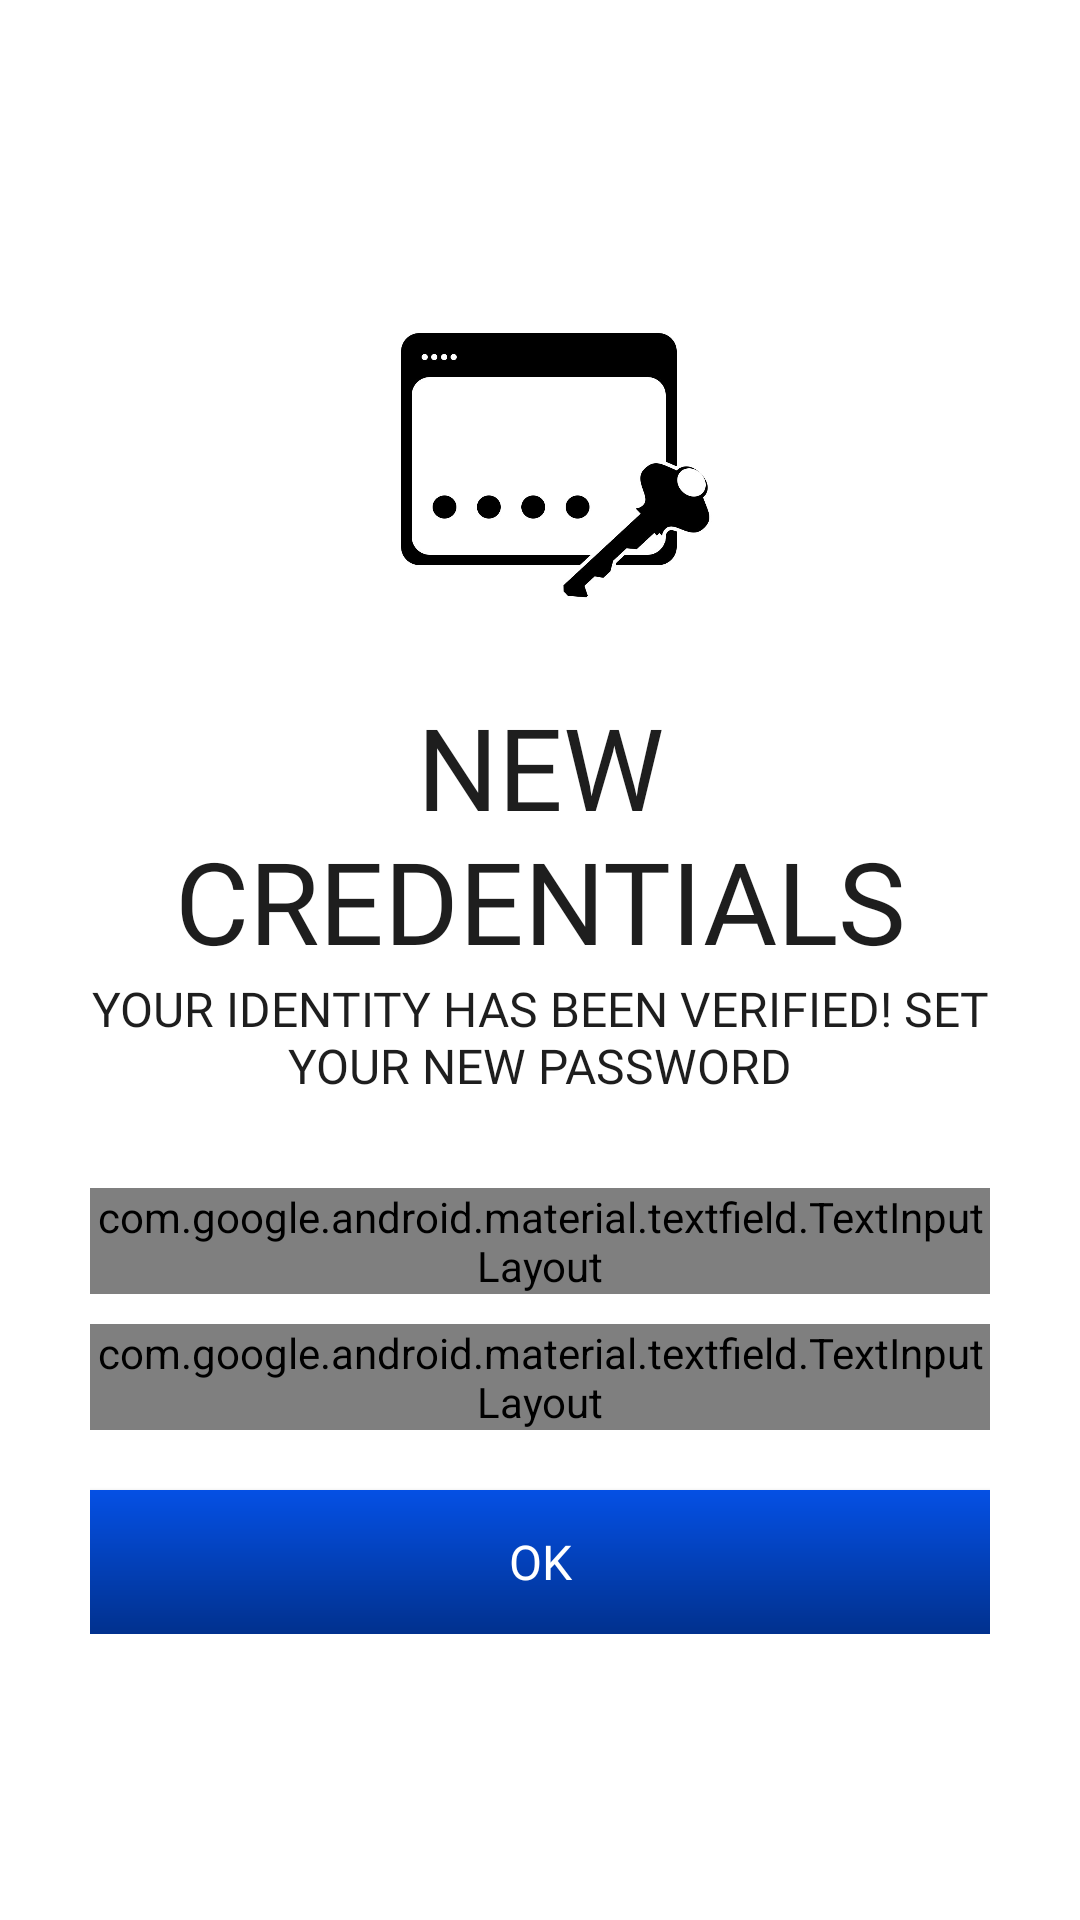

Write the Android layout XML for this screen, with the resource values it uses.
<!-- AndroidManifest.xml: application theme AppTheme -->
<!-- res/layout/activity_set_new_password.xml -->
<?xml version="1.0" encoding="utf-8"?>
<ScrollView xmlns:android="http://schemas.android.com/apk/res/android"
    xmlns:app="http://schemas.android.com/apk/res-auto"
    xmlns:tools="http://schemas.android.com/tools"
    android:layout_width="match_parent"
    android:layout_height="match_parent"
    android:background="@android:color/white"
    android:padding="30dp"
    tools:context=".LoginSignup.SetNewPassword">


    <LinearLayout
        android:orientation="vertical"
        android:layout_width="match_parent"
        android:layout_height="wrap_content">

        <ImageView
            android:layout_width="wrap_content"
            android:layout_height="wrap_content"
            android:src="@drawable/back"
            android:padding="5dp"/>
        <ImageView
            android:layout_width="120dp"
            android:layout_height="120dp"
            android:src="@drawable/edit_password"
            android:layout_gravity="center"
            android:layout_marginTop="50dp"/>

        <TextView
            android:layout_width="wrap_content"
            android:layout_height="wrap_content"
            android:text="New Credentials"
            android:fontFamily="@font/muli_black"
            android:textSize="38sp"
            android:textColor="@color/text_color"
            android:gravity="center"
            android:layout_gravity="center"
            android:textAlignment="center"
            android:textAllCaps="true"
            android:layout_marginTop="20dp"/>

        <TextView
            android:layout_width="wrap_content"
            android:layout_height="wrap_content"
            android:text="Your identity has been verified! Set your new Password"
            android:fontFamily="@font/muli"
            android:textSize="16sp"
            android:textColor="@color/text_color"
            android:gravity="center"
            android:layout_gravity="center"
            android:textAlignment="center"
            android:textAllCaps="true"/>

        <com.google.android.material.textfield.TextInputLayout
            android:layout_width="match_parent"
            android:layout_height="wrap_content"
            style="@style/Widget.MaterialComponents.TextInputLayout.OutlinedBox"
            android:hint="New Password"
            android:background="@color/light_white"
            app:hintTextColor="@color/text_color"
            app:boxStrokeColor="@color/text_color"
            app:boxStrokeWidthFocused="2dp"
            app:startIconDrawable="@drawable/password"
            app:startIconTint="@color/text_color"
            app:passwordToggleEnabled="true"
            app:endIconMode="password_toggle"
            app:passwordToggleTint="@color/text_color"
            android:textColorHint="@color/text_color"
            app:endIconTint="@color/text_color"
            android:layout_marginTop="30dp">

            <com.google.android.material.textfield.TextInputEditText
                android:layout_width="match_parent"
                android:layout_height="match_parent"
                android:fontFamily="@font/muli"
                android:textColor="@color/text_color"
                android:inputType="textPassword"/>

        </com.google.android.material.textfield.TextInputLayout>

        <com.google.android.material.textfield.TextInputLayout
            android:layout_width="match_parent"
            android:layout_height="wrap_content"
            style="@style/Widget.MaterialComponents.TextInputLayout.OutlinedBox"
            android:hint="Confirm Password"
            android:background="@color/light_white"
            app:hintTextColor="@color/text_color"
            app:boxStrokeColor="@color/text_color"
            app:boxStrokeWidthFocused="2dp"
            app:startIconDrawable="@drawable/password"
            app:startIconTint="@color/text_color"
            app:passwordToggleEnabled="true"
            app:endIconMode="password_toggle"
            app:passwordToggleTint="@color/text_color"
            android:textColorHint="@color/text_color"
            app:endIconTint="@color/text_color"
            android:layout_marginTop="10dp">

            <com.google.android.material.textfield.TextInputEditText
                android:layout_width="match_parent"
                android:layout_height="match_parent"
                android:fontFamily="@font/muli"
                android:textColor="@color/text_color"
                android:inputType="textPassword"/>

        </com.google.android.material.textfield.TextInputLayout>

        <Button
            android:layout_width="match_parent"
            android:layout_height="wrap_content"
            android:text="Ok"
            android:fontFamily="@font/muli_black"
            android:textSize="16sp"
            android:textColor="@color/text2"
            android:background="@drawable/ripple_design2"
            android:layout_marginTop="20dp"/>

    </LinearLayout>

</ScrollView>
<!-- resources referenced by this layout -->
<resources>
  <color name="light_white">#F4F4F4</color>
  <color name="text2">#FFFFFF</color>
  <color name="text_color">#1E1E1E</color>
  <!-- drawable edit_password: jpg bitmap (drawable, 69484 bytes) -->
  <!-- drawable ripple_design2 (drawable) -->
  <?xml version="1.0" encoding="utf-8"?>
  <ripple
      xmlns:android="http://schemas.android.com/apk/res/android"
      android:color="@android:color/darker_gray">
      <item android:drawable="@drawable/gradient"></item>
  
  </ripple>
  <style name="AppTheme" parent="Theme.AppCompat.Light.DarkActionBar">
          
          <item name="colorPrimary">@color/colorPrimaryDark</item>
          <item name="colorPrimaryDark">@color/colorPrimary</item>
          <item name="colorAccent">@color/colorAccent</item>
      </style>
  <!-- drawable gradient (drawable) -->
  <?xml version="1.0" encoding="utf-8"?>
  <shape xmlns:android="http://schemas.android.com/apk/res/android">
  
      <gradient
          android:angle="90"
          android:startColor="#01318e"
          android:endColor="#0550E4"/>
  </shape>
  <color name="colorPrimaryDark">#103078</color>
  <color name="colorPrimary">#14357f</color>
  <color name="colorAccent">#000000</color>
</resources>
